The GitHub repository KshitijKarnawat/ARIAC_2023 contains a labelled image folder "ARIAC_2023" with 4 categories: battery, pump, regulator, sensor. Examples follow, each with its label.

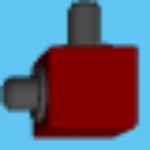
Label: regulator

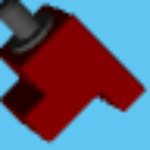
Label: sensor

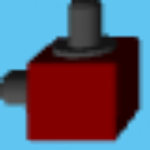
Label: regulator

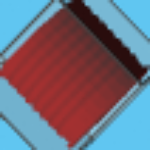
Label: pump

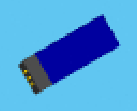
Label: battery

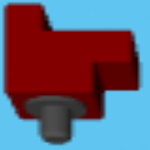
Label: sensor
